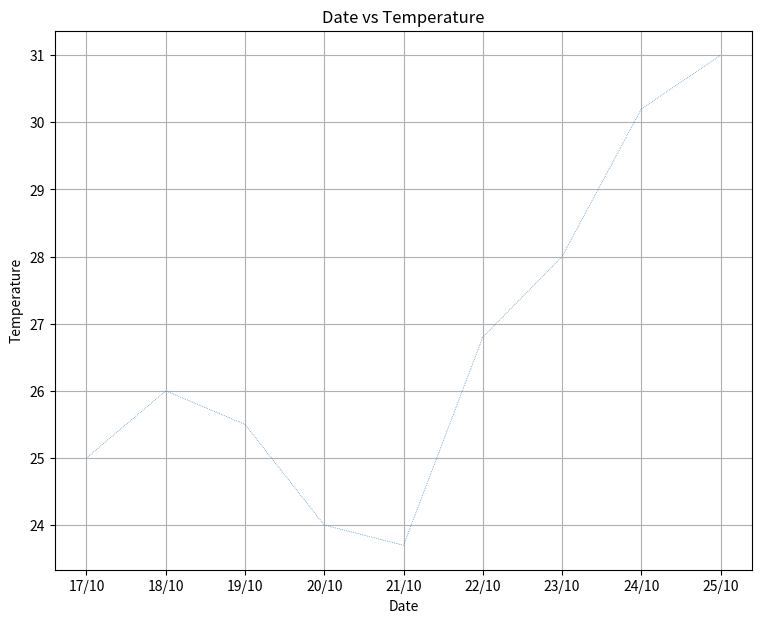

This chart was generated by the following Python code:

import matplotlib.pyplot as plt

x=['17/10','18/10','19/10','20/10','21/10','22/10','23/10','24/10','25/10']
y=[25,26,25.5,24,23.7,26.8,28,30.2,31]

plt.figure(figsize=(9,7))
plt.grid()
plt.xlabel("Date")
plt.ylabel("Temperature")
plt.plot(x,y,linewidth=0.5,linestyle='dotted')
plt.title("Date vs Temperature")
plt.show()